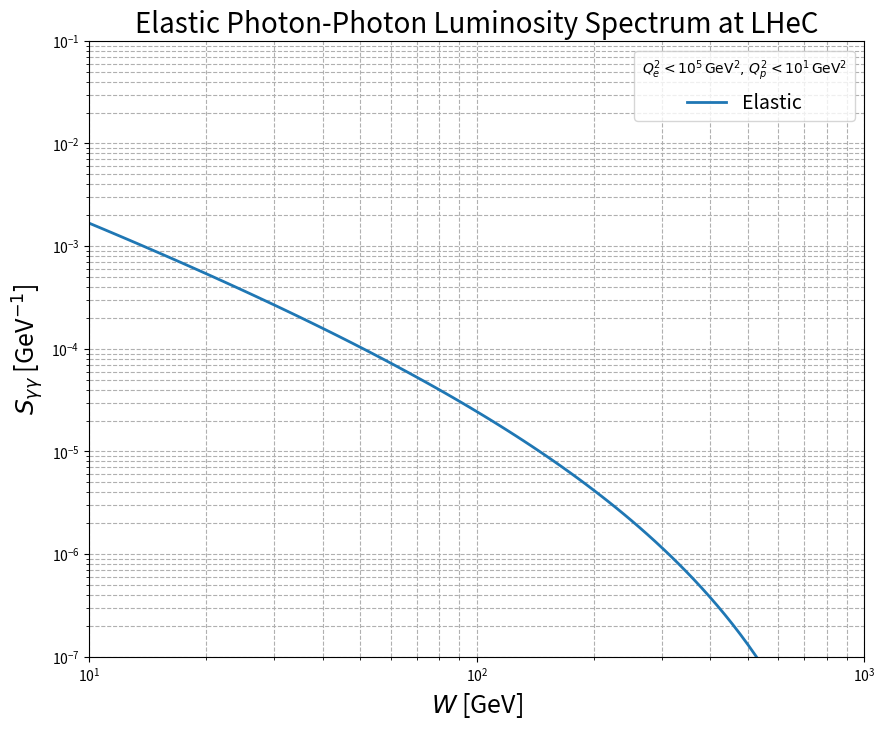

Python code for this plot:
# Elastic Photon-Photon Luminosity Spectrum at LHeC --- Hamzeh Khanpour October 2024

import numpy as np
import math
import scipy.integrate as integrate
import matplotlib.pyplot as plt

# Constants in GeV
ALPHA2PI = 7.2973525693e-3 / math.pi  # Fine structure constant divided by pi
emass = 5.1099895e-4   # Electron mass
pmass = 0.938272081    # Proton mass

q2emax = 1000.0  # Maximum photon virtuality for electron in GeV^2 (matching your settings)
q2pmax = 1000.0  # Maximum photon virtuality for proton in GeV^2 (matching your settings)

# Elastic Form Factors (Dipole Approximation)
def G_E(Q2):
    return (1 + Q2 / 0.71) ** (-4)

def G_M(Q2):
    return 7.78 * G_E(Q2)

# Minimum Photon Virtuality
def qmin2(mass, y):
    return mass * mass * y * y / (1 - y)



# Elastic Photon Flux from Electron (with full Q2 integration using lnQ2 change of variable)
def flux_y_electron(ye, qmax2):
    if ye <= 0 or ye >= 1:
        return 0.0
    qmin2v = qmin2(emass, ye)

    # Integration over ln(Q2) from ln(qmin2) to ln(qmax2)
    def integrand(lnQ2):
        Q2 = np.exp(lnQ2)
        y1 = 0.5 * (1.0 + (1.0 - ye) ** 2) / ye
        y2 = (1.0 - ye) / ye
        flux1 = y1 / Q2
        flux2 = y2 / qmax2
        return (flux1 - flux2) * Q2  # Multiply by Q2 to account for change of variable

    try:
        result, _ = integrate.quad(integrand, math.log(qmin2v), math.log(qmax2), epsrel=1e-4)
    except integrate.IntegrationWarning:
        print(f"Warning: Integration for electron flux did not converge for ye={ye}")
        result = 0.0
    except Exception as e:
        print(f"Error during integration for electron flux: {e}")
        result = 0.0

    return ALPHA2PI * result
    


# Elastic Photon Flux from Proton
def flux_y_proton(yp, qmax2):
    if yp <= 0 or yp >= 1:
        return 0.0
    qmin2v = qmin2(pmass, yp)

    # Integration over ln(Q2) from qmin2 to qmax2
    def integrand(lnQ2):
        Q2 = np.exp(lnQ2)
        gE2 = G_E(Q2)
        gM2 = G_M(Q2)
        formE = (4 * pmass ** 2 * gE2 + Q2 * gM2) / (4 * pmass ** 2 + Q2)
        formM = gM2
        flux_tmp = (1 - yp) * (1 - qmin2v / Q2) * formE + 0.5 * yp ** 2 * formM
        # Corrected integrand to include Q2 for change of variables
        return flux_tmp * ALPHA2PI / (yp * Q2) * Q2  # Multiply by Q2 to account for change of variables

    try:
        result, _ = integrate.quad(integrand, math.log(qmin2v), math.log(qmax2), epsrel=1e-4)
    except integrate.IntegrationWarning:
        print(f"Warning: Integration for proton flux did not converge for yp={yp}")
        result = 0.0
    except Exception as e:
        print(f"Error during integration for proton flux: {e}")
        result = 0.0
    return result

# Elastic Photon-Photon Luminosity Spectrum Calculation at Given W
def flux_el_yy_atW(W, eEbeam, pEbeam, qmax2e, qmax2p):
    s_cms = 4.0 * eEbeam * pEbeam  # Center-of-mass energy squared
    ymin = W * W / s_cms

    # Integration over ye from ymin to 1
    def integrand(ye):
        yp = W * W / (s_cms * ye)
        if yp <= 0.0 or yp >= 1.0:
            return 0.0
        return flux_y_proton(yp, qmax2p) * yp * flux_y_electron(ye, qmax2e)

    try:
        result, _ = integrate.quad(integrand, ymin, 1.0, epsrel=1e-4)
    except integrate.IntegrationWarning:
        print(f"Warning: Integration for elastic luminosity did not converge for W={W}")
        result = 0.0
    except Exception as e:
        print(f"Error during integration for elastic luminosity: {e}")
        result = 0.0
    return result * 2.0 / W

# Parameters
eEbeam = 50.0  # Electron beam energy in GeV
pEbeam = 7000.0  # Proton beam energy in GeV
W_values = np.logspace(1.0, 3.0, 101)  # Range of W values from 10 GeV to 1000 GeV

# Calculate the Elastic Photon-Photon Luminosity Spectrum
luminosity_values = [flux_el_yy_atW(W, eEbeam, pEbeam, q2emax, q2pmax) for W in W_values]


# Calculate the Elastic Photon-Photon Luminosity Spectrum at W = 10 GeV
W_value = 10.0  # GeV
luminosity_at_W10 = flux_el_yy_atW(W_value, eEbeam, pEbeam, q2emax, q2pmax)
print(f"Elastic Photon-Photon Luminosity Spectrum at W = {W_value} GeV: {luminosity_at_W10:.6e} GeV^-1")


# Plot the Results
plt.figure(figsize=(10, 8))



# Set plotting range
plt.xlim(10.0, 1000.0)
plt.ylim(1.e-7, 1.e-1)



plt.loglog(W_values, luminosity_values, linestyle='solid', linewidth=2, label='Elastic')
plt.xlabel(r"$W$ [GeV]", fontsize=18)
plt.ylabel(r"$S_{\gamma\gamma}$ [GeV$^{-1}$]", fontsize=18)
plt.title("Elastic Photon-Photon Luminosity Spectrum at LHeC", fontsize=20)
plt.grid(True, which="both", linestyle="--")
plt.legend(title=r'$Q^2_e < 10^5 \, \mathrm{GeV}^2, \, Q^2_p < 10^1 \, \mathrm{GeV}^2$', fontsize=14)



# Save the plot as a PDF
plt.savefig("elastic_photon_luminosity_spectrum.pdf")
plt.savefig("elastic_photon_luminosity_spectrum.jpg")

plt.show()
